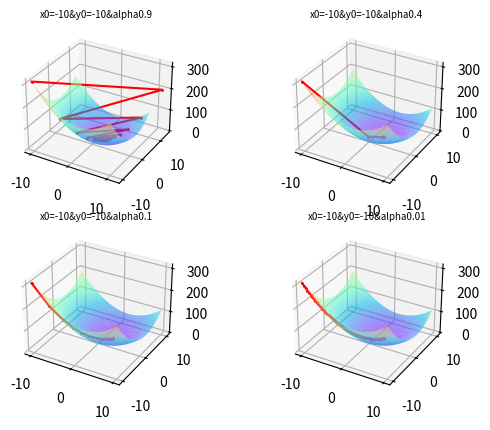

Reproduce this figure in Python.
#目标函数f(x)=(x-2)^2
import copy
import numpy as np
import matplotlib.pyplot as plt
from mpl_toolkits.mplot3d import Axes3D


def f_x_y(x,y):
    return (x-2)**2+(y-3)**2
# 偏导函数x
def x_grad(x):
    return 2*(x-2)
# 偏导函数x
def y_grad(y):
    return 2*(y-3)

fig = plt.figure()
def exp2(alpha,idx):
    # 训练批次
    epoch = 1000
    # 学习率
    alpha = alpha
    # 初始点位置
    x = -10
    y = -10
    x0 = copy.deepcopy(x)
    y0 = copy.deepcopy(y)
    # 有一系列点的坐标，存储在一个列表中
    points = []
    for e in range(epoch):
        p = (x, y, f_x_y(x, y))
        points.append(p)
        x = x - alpha * x_grad(x)
        y = y - alpha * y_grad(y)
        # if e % 100 == 0:
        # print("x:",x,"y:",y,"loss:", f_x_y2(x,y))
    # print(points)
    # plt.subplot(1, 4, idx)

    # # 画目标函数
    X = np.linspace(-10, 10, 50)
    Y = np.linspace(-10, 10, 50)
    X, Y = np.meshgrid(X, Y)
    Z = f_x_y(X, Y)

    ax = fig.add_subplot(idx, projection=Axes3D.name)
    # # 画梯度下降轨迹
    x_values = [point[0] for point in points]
    y_values = [point[1] for point in points]
    z_values = [point[2] for point in points]

    # # 绘制梯度下降的轨迹
    ax.plot(x_values, y_values, z_values, color='r', marker='o', markersize=1)

    ax.plot_surface(X, Y, Z, cmap="rainbow", alpha=0.6)

    title = "x0="+str(x0)+"&y0="+str(y0)+'&alpha'+str(alpha)
    ax.set_title(title,fontsize = 7)


idx = 221
exp2(0.9,idx)
idx+=1
exp2(0.4,idx)
idx+=1
exp2(0.1,idx)
idx+=1
exp2(0.01,idx)
plt.show()
